Photos from the image-classification dataset "holo2bright" in the GitHub repository DeepTrackAI/holo2bright_dataset. Its 2 classes are: brightfield microscopy, holography microscopy.

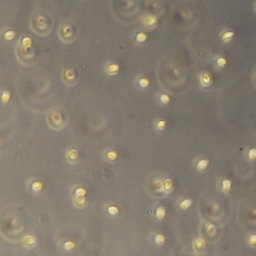
Label: brightfield microscopy

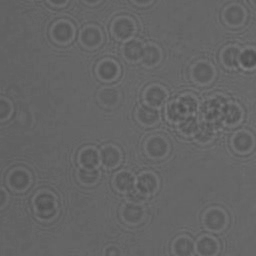
Label: holography microscopy

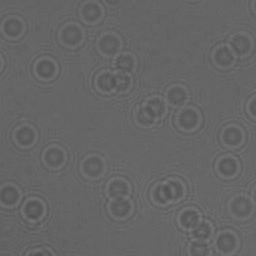
Label: holography microscopy

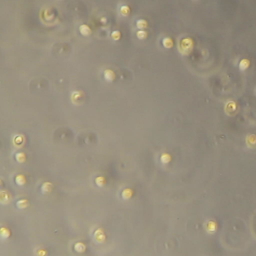
Label: brightfield microscopy

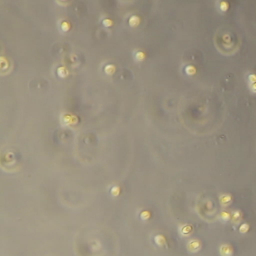
Label: brightfield microscopy

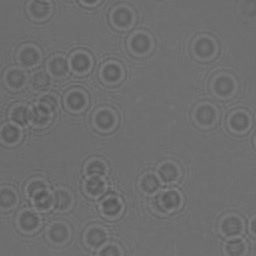
Label: holography microscopy
